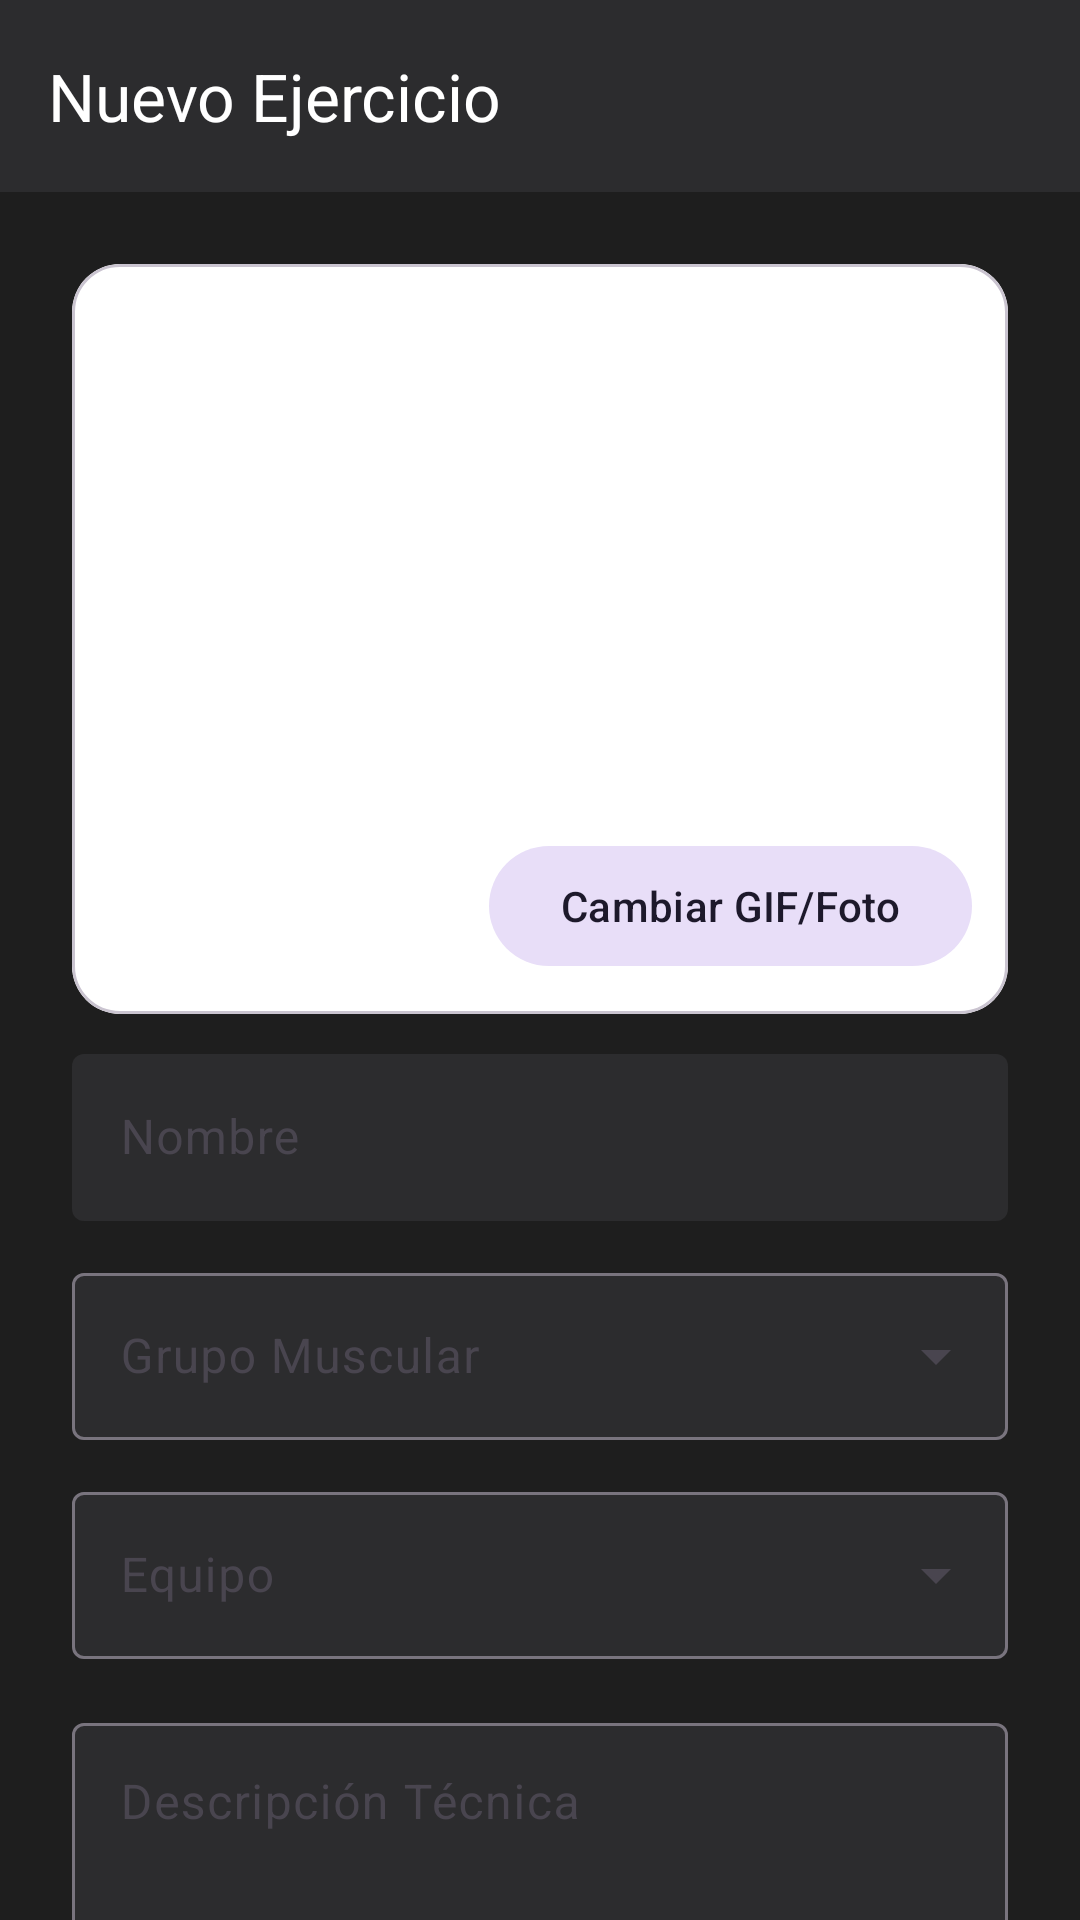

The Android layout XML behind this screen, and the referenced resources:
<!-- AndroidManifest.xml: application theme Theme.Fortium -->
<!-- res/layout/activity_exercise_form.xml -->
<?xml version="1.0" encoding="utf-8"?>
<androidx.coordinatorlayout.widget.CoordinatorLayout xmlns:android="http://schemas.android.com/apk/res/android"
    xmlns:app="http://schemas.android.com/apk/res-auto"
    android:id="@+id/main"
    android:layout_width="match_parent"
    android:layout_height="match_parent"
    android:background="@color/gray_800">

    <com.google.android.material.appbar.AppBarLayout
        android:layout_width="match_parent"
        android:layout_height="wrap_content"
        app:elevation="0dp">

        <com.google.android.material.appbar.MaterialToolbar
            android:id="@+id/toolbar"
            android:layout_width="match_parent"
            android:layout_height="?attr/actionBarSize"
            android:background="@color/gray_850"
            app:navigationIcon="@drawable/ic_close"
            app:navigationIconTint="@color/white"
            app:title="Nuevo Ejercicio"
            app:subtitleTextColor="@color/white"
            app:titleTextColor="@color/white" />
    </com.google.android.material.appbar.AppBarLayout>

    <androidx.core.widget.NestedScrollView
        android:layout_width="match_parent"
        android:layout_height="match_parent"
        app:layout_behavior="@string/appbar_scrolling_view_behavior">

        <LinearLayout
            android:layout_width="match_parent"
            android:layout_height="wrap_content"
            android:orientation="vertical"
            android:padding="24dp">

            <com.google.android.material.card.MaterialCardView
                android:layout_width="match_parent"
                android:layout_height="250dp"
                app:cardBackgroundColor="@color/gray_850"
                app:cardCornerRadius="16dp">

                <FrameLayout
                    android:layout_width="match_parent"
                    android:layout_height="match_parent">

                    <ImageView
                        android:id="@+id/ivExercisePreview"
                        android:layout_width="match_parent"
                        android:layout_height="match_parent"
                        android:scaleType="centerCrop"
                        android:background="@android:color/white"
                         />

                    <com.google.android.material.button.MaterialButton
                        android:id="@+id/btnUploadMedia"
                        style="@style/Widget.Material3.Button.TonalButton"
                        android:layout_width="wrap_content"
                        android:layout_height="wrap_content"
                        android:layout_gravity="bottom|end"
                        android:layout_margin="12dp"
                        android:text="@string/exerciseForm_boton_cambiar_foto"
                        app:icon="@drawable/ic_edit" />
                </FrameLayout>
            </com.google.android.material.card.MaterialCardView>


            <com.google.android.material.textfield.TextInputLayout
                style="@style/Widget.Material3.TextInputLayout.OutlinedBox"
                android:layout_width="match_parent"
                android:layout_height="wrap_content"
                android:layout_marginTop="8dp"
                android:hint="@string/exerciseForm_til_nombre"
                app:boxBackgroundColor="@color/gray_850"
                app:boxStrokeWidth="0dp">

                <com.google.android.material.textfield.TextInputEditText
                    android:id="@+id/etName"
                    android:layout_width="match_parent"
                    android:layout_height="wrap_content"
                    android:textColor="@color/white" />
            </com.google.android.material.textfield.TextInputLayout>

            <com.google.android.material.textfield.TextInputLayout
                style="@style/Widget.Material3.TextInputLayout.OutlinedBox.ExposedDropdownMenu"
                android:layout_width="match_parent"
                android:layout_height="wrap_content"
                android:layout_marginTop="12dp"
                android:hint="@string/exerciseForm_til_grupo_muscular"
                app:boxBackgroundColor="@color/gray_850">

                <AutoCompleteTextView
                    android:id="@+id/dropMuscle"
                    android:layout_width="match_parent"
                    android:layout_height="wrap_content"

                    android:inputType="none"
                    android:textColor="@color/white" />
            </com.google.android.material.textfield.TextInputLayout>

            <com.google.android.material.textfield.TextInputLayout
                style="@style/Widget.Material3.TextInputLayout.OutlinedBox.ExposedDropdownMenu"
                android:layout_width="match_parent"
                android:layout_height="wrap_content"
                android:layout_marginTop="12dp"
                android:hint="@string/exerciseForm_til_equipo"
                app:boxBackgroundColor="@color/gray_850">

                <AutoCompleteTextView
                    android:id="@+id/dropEquipment"
                    android:layout_width="match_parent"
                    android:layout_height="wrap_content"

                    android:inputType="none"
                    android:textColor="@color/white" />
            </com.google.android.material.textfield.TextInputLayout>

            <com.google.android.material.textfield.TextInputLayout
                style="@style/Widget.Material3.TextInputLayout.OutlinedBox"
                android:layout_width="match_parent"
                android:layout_height="wrap_content"
                android:layout_marginTop="16dp"
                android:hint="Descripción Técnica"
                app:boxBackgroundColor="@color/gray_850">

                <com.google.android.material.textfield.TextInputEditText
                    android:id="@+id/etDescription"
                    android:layout_width="match_parent"
                    android:layout_height="100dp"
                    android:gravity="top"
                    android:inputType="textMultiLine"
                    android:textColor="@color/white" />
            </com.google.android.material.textfield.TextInputLayout>

            <com.google.android.material.button.MaterialButton
                android:id="@+id/btnSave"
                android:layout_width="match_parent"
                android:layout_height="56dp"
                android:layout_marginTop="32dp"
                android:text="@string/exerciseForm_boton_guardar" />

            <com.google.android.material.button.MaterialButton
                android:id="@+id/btnDelete"
                style="@style/Widget.Material3.Button.OutlinedButton"
                android:layout_width="match_parent"
                android:layout_height="56dp"
                android:layout_marginTop="12dp"
                android:text="@string/exerciseForm_boton_eliminar"
                android:textColor="@color/red_600"
                app:strokeColor="@color/red_600"
                app:cornerRadius="12dp"
                android:visibility="gone" />
        </LinearLayout>
    </androidx.core.widget.NestedScrollView>

</androidx.coordinatorlayout.widget.CoordinatorLayout>
<!-- resources referenced by this layout -->
<resources>
  <color name="gray_800">#1E1E1E</color>
  <color name="gray_850">#2C2C2E</color>
  <color name="red_600">#F44336</color>
  <color name="white">#FFFFFF</color>
  <string name="exerciseForm_boton_cambiar_foto">Cambiar GIF/Foto</string>
  <string name="exerciseForm_boton_eliminar">Eliminar Ejercicio</string>
  <string name="exerciseForm_boton_guardar">Guardar Ejercicio</string>
  <string name="exerciseForm_til_equipo">Equipo</string>
  <string name="exerciseForm_til_grupo_muscular">Grupo Muscular</string>
  <string name="exerciseForm_til_nombre">Nombre</string>
  <style name="Theme.Fortium" parent="Base.Theme.Fortium" />
  <style name="Base.Theme.Fortium" parent="Theme.Material3.DayNight.NoActionBar">
          
          
      </style>
</resources>
